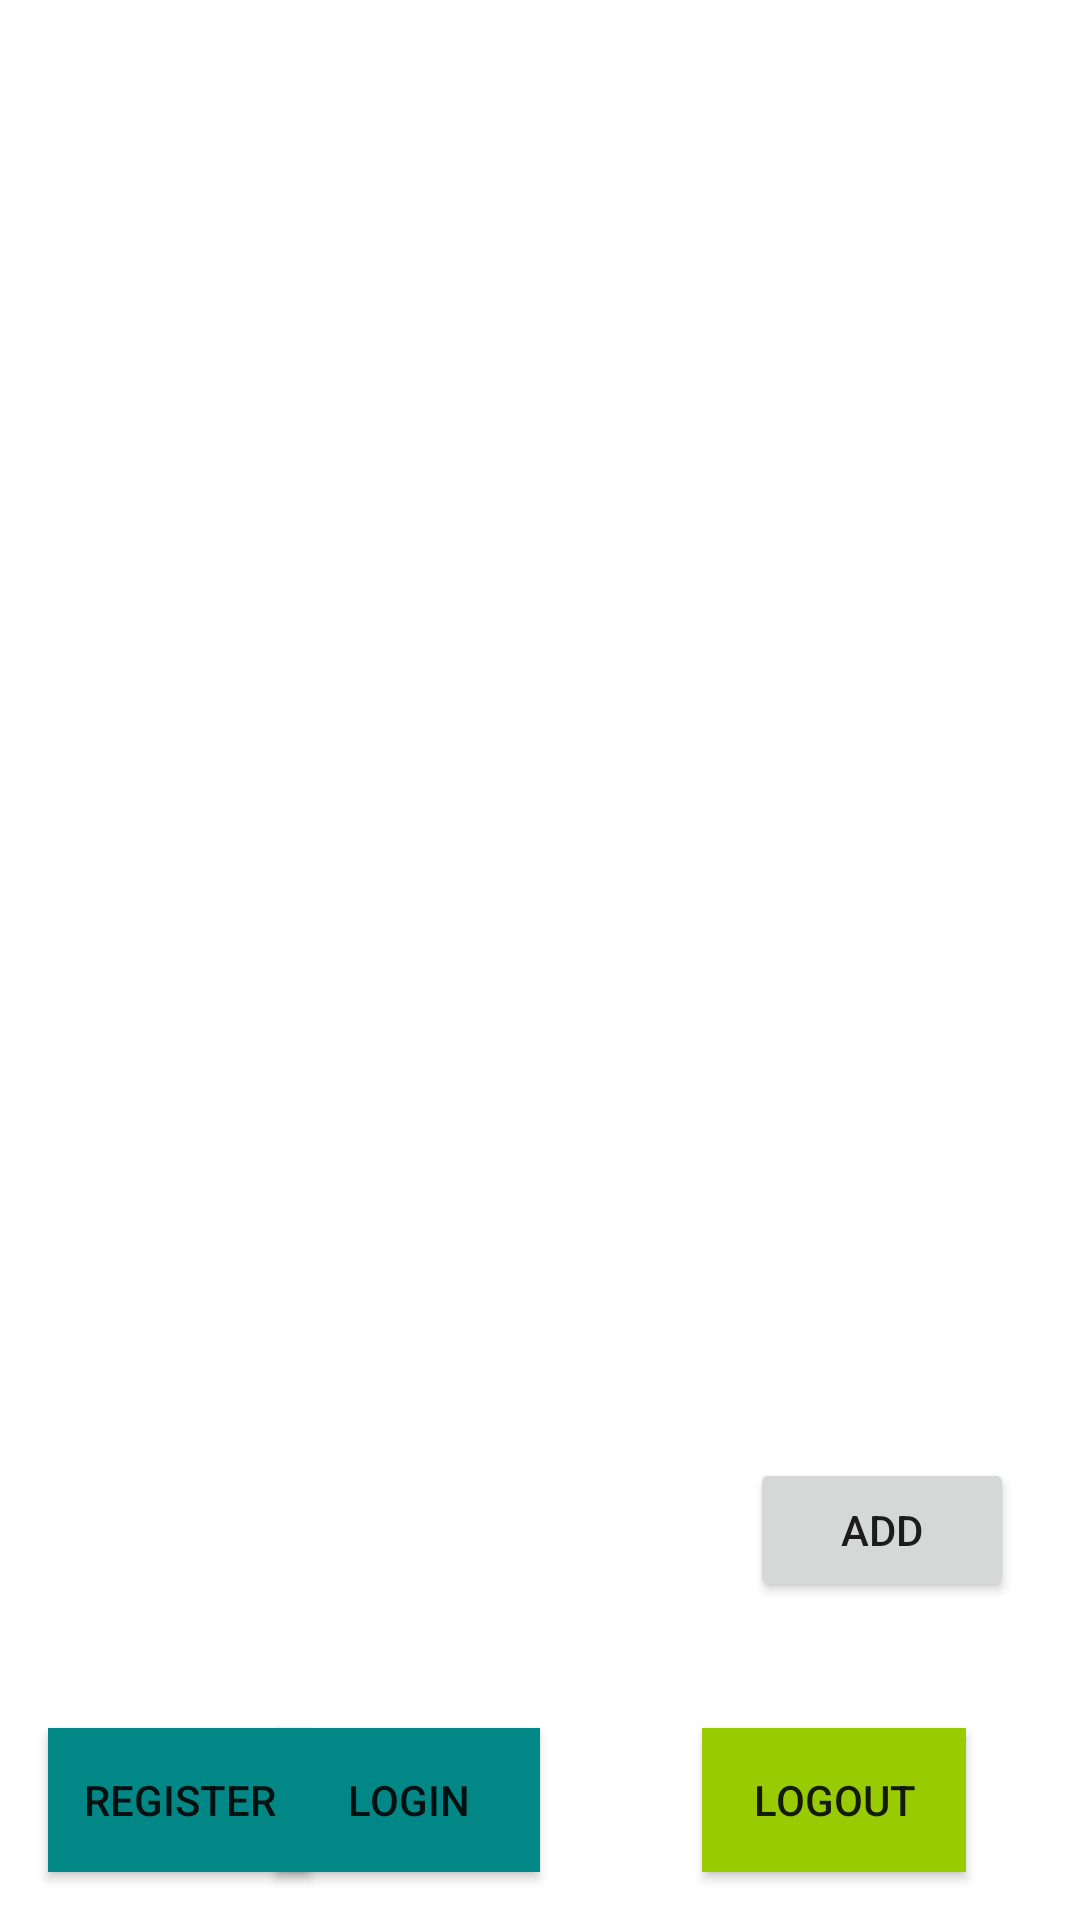

The Android layout XML behind this screen, and the referenced resources:
<!-- AndroidManifest.xml: application theme Theme.MT_Seminar -->
<!-- res/layout/activity_main.xml -->
<?xml version="1.0" encoding="utf-8"?>
<androidx.constraintlayout.widget.ConstraintLayout xmlns:android="http://schemas.android.com/apk/res/android"
    xmlns:app="http://schemas.android.com/apk/res-auto"
    xmlns:tools="http://schemas.android.com/tools"
    android:layout_width="match_parent"
    android:layout_height="match_parent"
    tools:context=".MainActivity">

    <Button
        android:id="@+id/login"
        android:layout_width="wrap_content"
        android:layout_height="wrap_content"
        android:layout_marginEnd="180dp"
        android:layout_marginBottom="16dp"
        android:background="@color/teal_700"
        android:text="Login"
        app:layout_constraintBottom_toBottomOf="parent"
        app:layout_constraintEnd_toEndOf="parent" />

    <Button
        android:id="@+id/register"
        android:layout_width="wrap_content"
        android:layout_height="wrap_content"
        android:layout_marginStart="16dp"
        android:layout_marginBottom="16dp"
        android:background="@color/teal_700"
        android:text="Register"
        app:layout_constraintBottom_toBottomOf="parent"
        app:layout_constraintStart_toStartOf="parent" />

    <androidx.recyclerview.widget.RecyclerView
        android:id="@+id/recyclerView"
        android:layout_width="220dp"
        android:layout_height="485dp"
        android:layout_marginStart="84dp"
        android:layout_marginTop="24dp"
        app:layout_constraintStart_toStartOf="parent"
        app:layout_constraintTop_toTopOf="parent" />

    <Button
        android:id="@+id/logout"
        android:layout_width="wrap_content"
        android:layout_height="wrap_content"
        android:layout_marginEnd="38dp"
        android:layout_marginBottom="16dp"
        android:background="@android:color/holo_green_light"
        android:text="Logout"
        app:layout_constraintBottom_toBottomOf="parent"
        app:layout_constraintEnd_toEndOf="parent" />

    <Button
        android:id="@+id/add"
        android:layout_width="wrap_content"
        android:layout_height="wrap_content"
        android:layout_marginEnd="22dp"
        android:layout_marginBottom="106dp"
        android:text="Add"
        app:layout_constraintBottom_toBottomOf="parent"
        app:layout_constraintEnd_toEndOf="parent" />
</androidx.constraintlayout.widget.ConstraintLayout>
<!-- resources referenced by this layout -->
<resources>
  <style name="Theme.MT_Seminar" parent="Theme.MaterialComponents.DayNight.DarkActionBar">
          
          <item name="colorPrimary">@color/purple_500</item>
          <item name="colorPrimaryVariant">@color/purple_700</item>
          <item name="colorOnPrimary">@color/white</item>
          
          <item name="colorSecondary">@color/teal_200</item>
          <item name="colorSecondaryVariant">@color/teal_700</item>
          <item name="colorOnSecondary">@color/black</item>
          
          <item name="android:statusBarColor" tools:targetApi="l">?attr/colorPrimaryVariant</item>
          
      </style>
  <!-- not gathered from this repository: default colours our renderer supplied (Android Studio template values) -->
  <color name="purple_500">#FF6200EE</color>
  <color name="purple_700">#FF3700B3</color>
  <color name="teal_200">#FF03DAC5</color>
  <color name="teal_700">#FF018786</color>
  <color name="black">#FF000000</color>
  <color name="white">#FFFFFFFF</color>
</resources>
